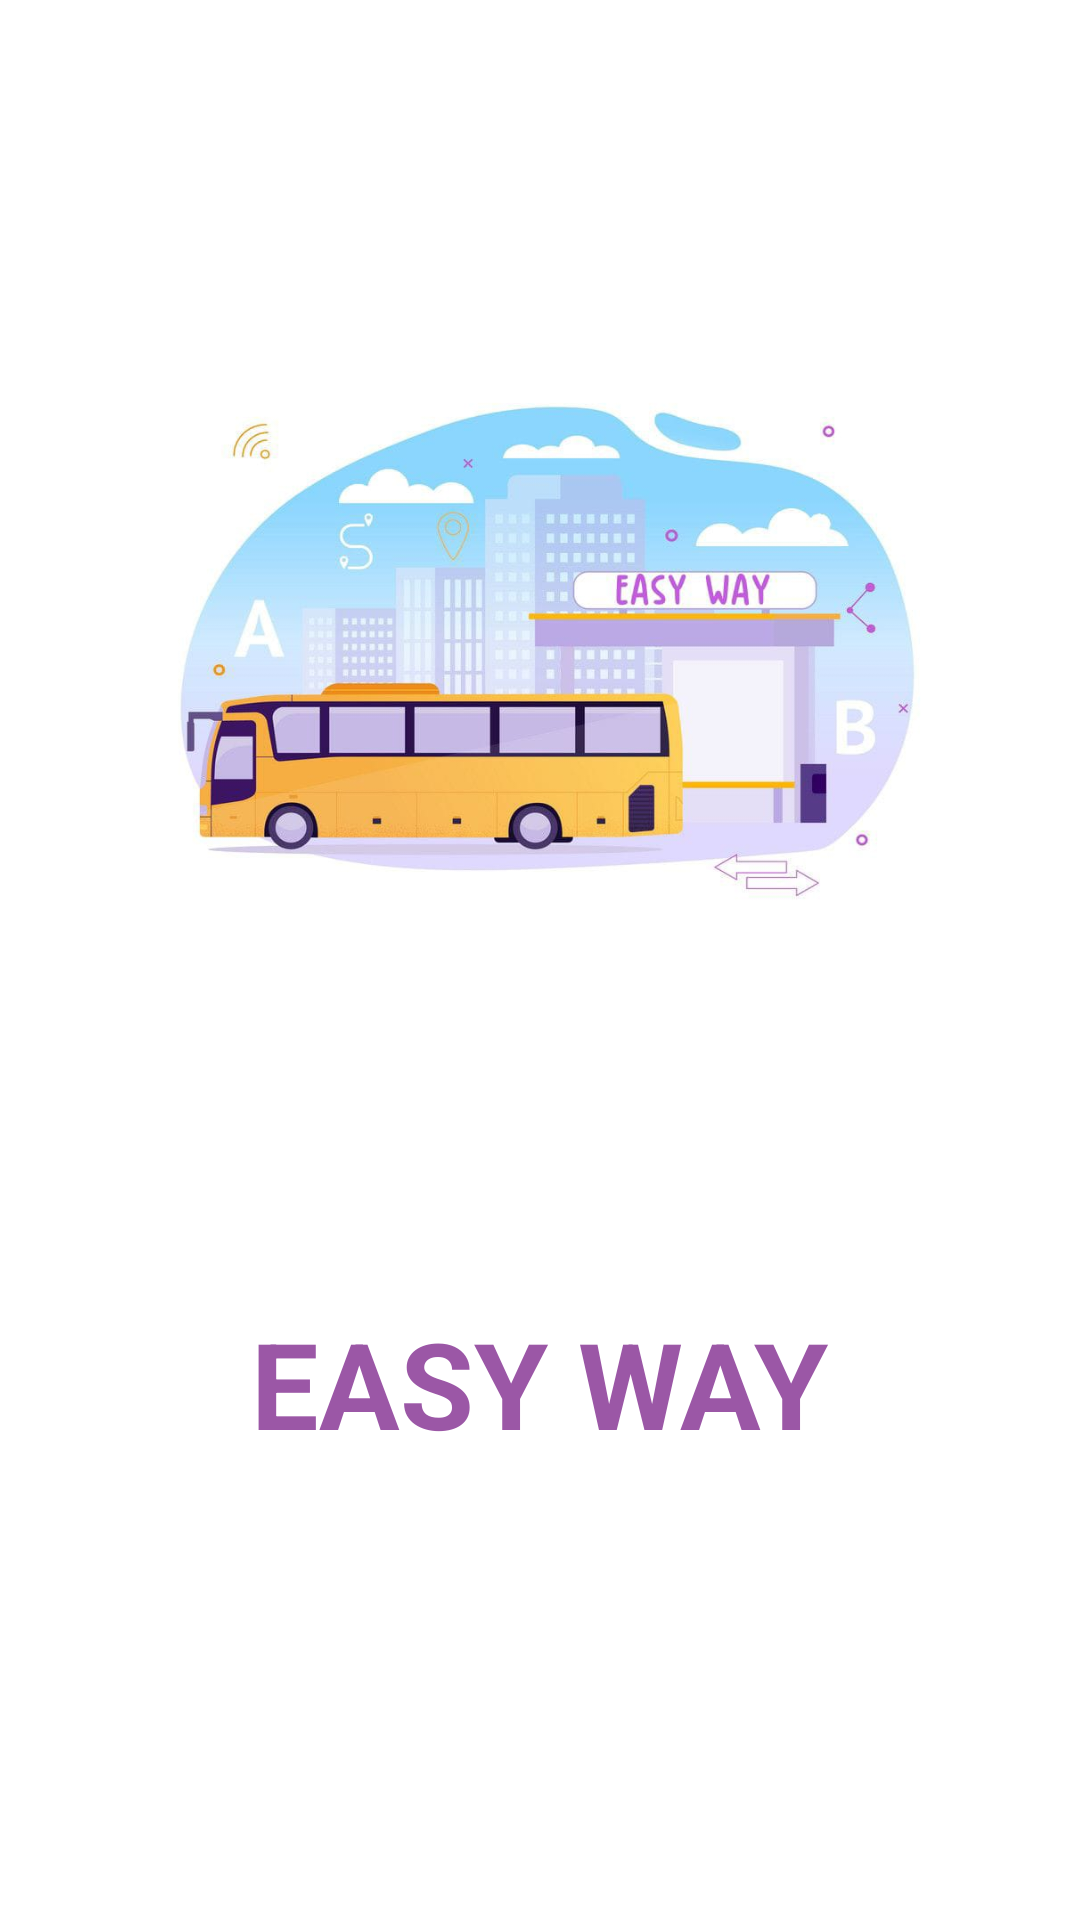

Here is an Android app screen rendered from its layout file. Give the layout XML and the strings, colors and styles it references.
<!-- AndroidManifest.xml: application theme Theme.MyApplication -->
<!-- res/layout/activity_splash_screen.xml -->
<?xml version="1.0" encoding="utf-8"?>
<androidx.constraintlayout.widget.ConstraintLayout xmlns:android="http://schemas.android.com/apk/res/android"
    xmlns:app="http://schemas.android.com/apk/res-auto"
    xmlns:tools="http://schemas.android.com/tools"
    android:layout_width="match_parent"
    android:layout_height="match_parent"

    tools:context=".SplashScreen">

    <ImageView
        android:id="@+id/imageView2"
        android:layout_width="297dp"
        android:layout_height="224dp"
        android:layout_marginTop="116dp"
        android:background="@drawable/icon_1"
        app:layout_constraintEnd_toEndOf="parent"
        app:layout_constraintHorizontal_bias="0.493"
        app:layout_constraintStart_toStartOf="parent"
        app:layout_constraintTop_toTopOf="parent" />

    <TextView
        android:id="@+id/textView"
        android:layout_width="212dp"
        android:layout_height="61dp"
        android:gravity="center"
        android:text="EASY WAY"
        android:textColor="@color/purple_mid"
        android:textSize="40dp"
        android:textStyle="bold"
        app:layout_constraintBottom_toBottomOf="parent"
        app:layout_constraintEnd_toEndOf="parent"
        app:layout_constraintHorizontal_bias="0.497"
        app:layout_constraintStart_toStartOf="parent"
        app:layout_constraintTop_toBottomOf="@+id/imageView2"
        app:layout_constraintVertical_bias="0.38" />

</androidx.constraintlayout.widget.ConstraintLayout>
<!-- resources referenced by this layout -->
<resources>
  <color name="purple_mid">#9b57a6 </color>
  <!-- drawable icon_1: jpeg bitmap (drawable, 46364 bytes) -->
  <style name="Theme.MyApplication" parent="Theme.MaterialComponents.DayNight.NoActionBar">
          
          <item name="colorPrimary">@color/blue</item>
          <item name="colorPrimaryVariant">@color/blue</item>
          <item name="colorOnPrimary">@color/white</item>
  
          <item name="android:statusBarColor" tools:targetApi="l">?attr/colorPrimaryVariant</item>
          
      </style>
  <color name="blue">#fac658</color>
  <color name="white">#FFFFFFFF</color>
</resources>
